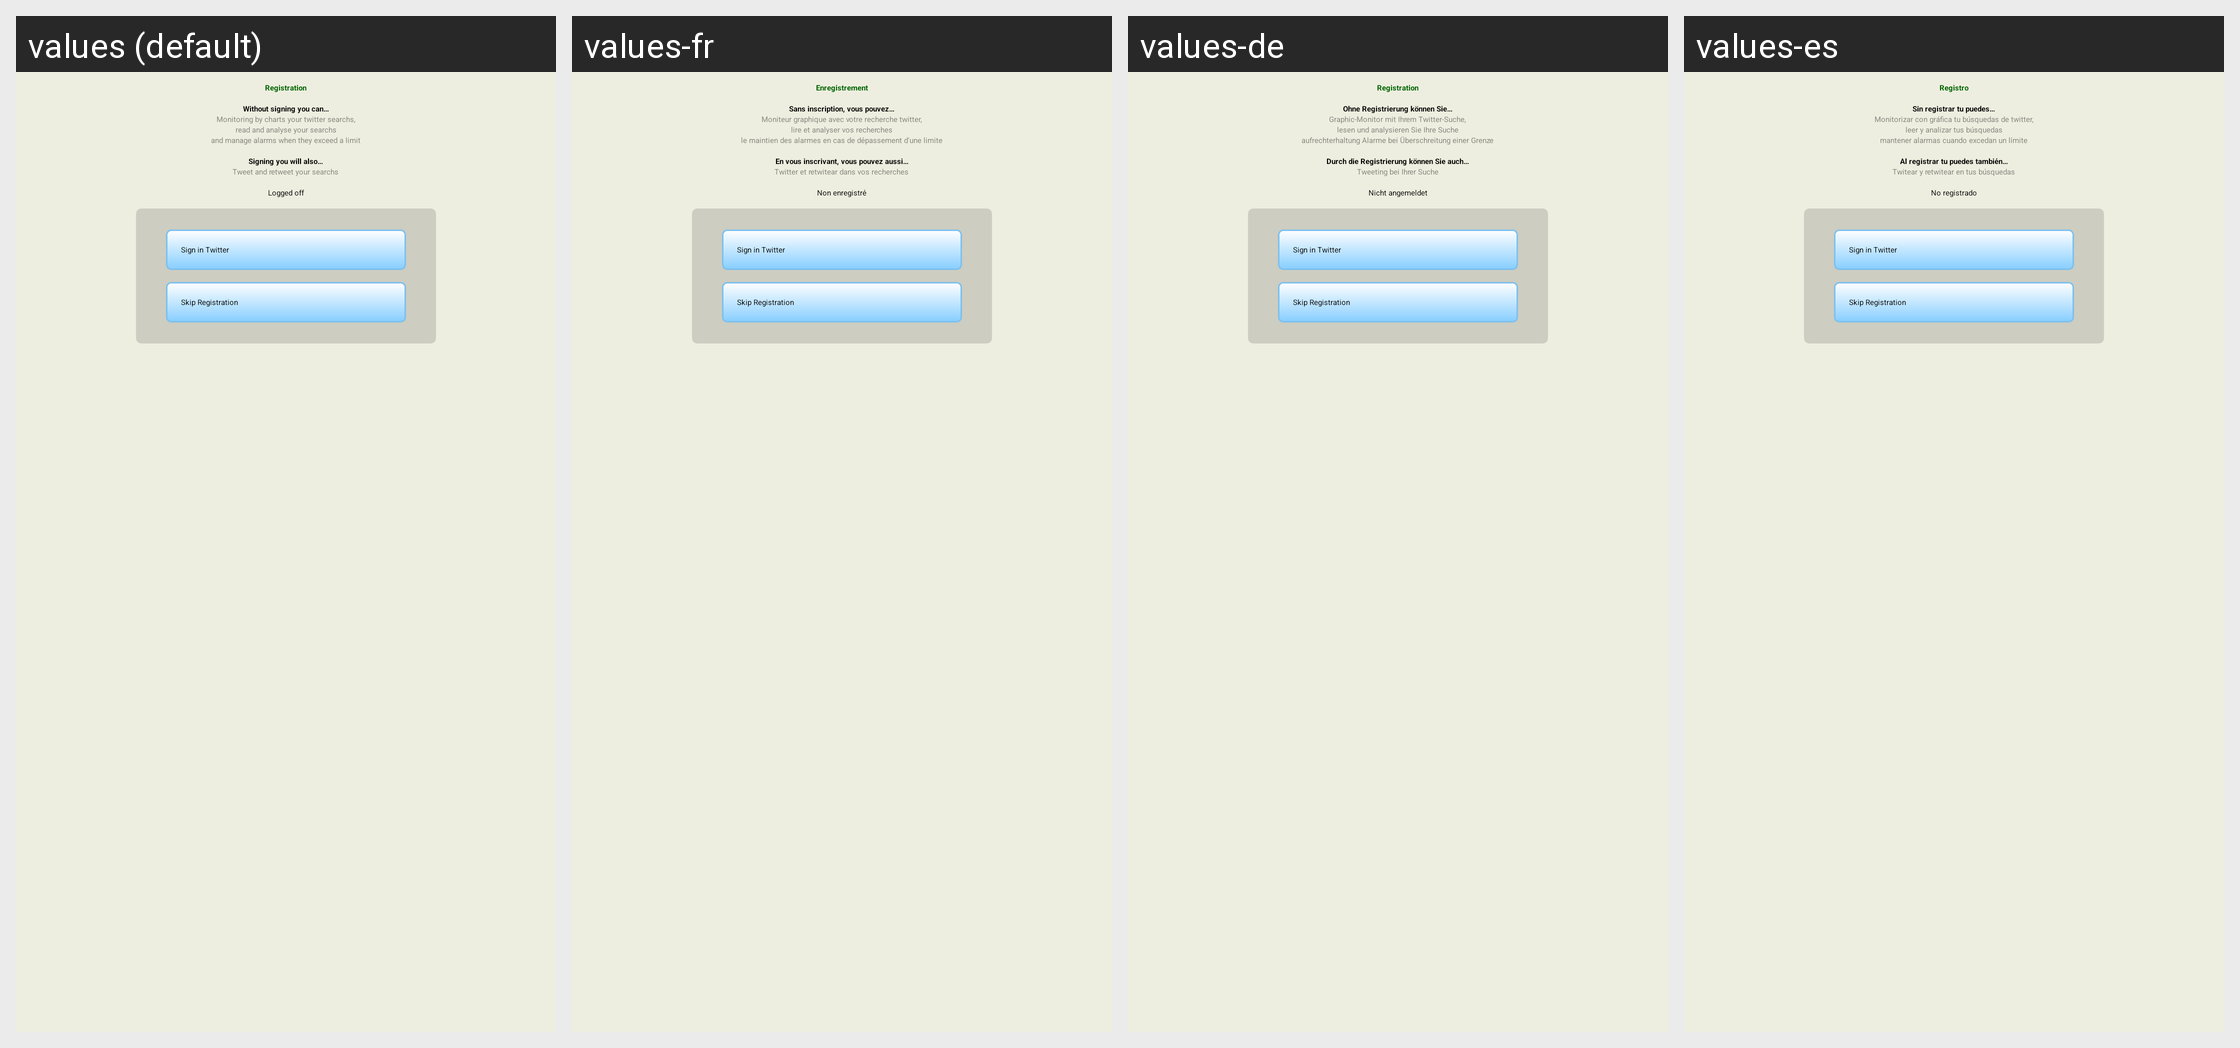

Here is an Android app screen in its default locale and in the app's own translations. Write out the translated-string differences for the strings that appear on this screen.
Android screen res/layout/msettings.xml rendered under 4 locales, left to right: values (default), values-fr, values-de, values-es. Device: Nexus 5 (rendered at 1080×1920; each locale shown at half size, 540×960, under a caption strip naming it); theme Theme.Skolti.
Other locales in the repository, not shown: values-ca.
Strings drawn on this screen, with the default value and each locale's value (text and hints the layout hard-codes, and strings that could not be matched under every locale, appear in the picture but are not listed):

settings_title
  values: Registration
  values-fr: Enregistrement
  values-de: Registration
  values-es: Registro

settings_subtitle1
  values: Without signing you can…
  values-fr: Sans inscription, vous pouvez…
  values-de: Ohne Registrierung können Sie…
  values-es: Sin registrar tu puedes…

settings_line1
  values: Monitoring by charts your twitter searchs,
  values-fr: Moniteur graphique avec votre recherche twitter,
  values-de: Graphic-Monitor mit Ihrem Twitter-Suche,
  values-es: Monitorizar con gráfica tu búsquedas de twitter,

settings_line2
  values: read and analyse your searchs
  values-fr: lire et analyser vos recherches
  values-de: lesen und analysieren Sie Ihre Suche
  values-es: leer y analizar tus búsquedas

settings_line3
  values: and manage alarms when they exceed a limit
  values-fr: le maintien des alarmes en cas de dépassement d'une limite
  values-de: aufrechterhaltung Alarme bei Überschreitung einer Grenze
  values-es: mantener alarmas cuando excedan un límite

settings_subtitle2
  values: Signing you will also…
  values-fr: En vous inscrivant, vous pouvez aussi…
  values-de: Durch die Registrierung können Sie auch…
  values-es: Al registrar tu puedes también…

settings_line4
  values: Tweet and retweet your searchs
  values-fr: Twitter et retwitear dans vos recherches
  values-de: Tweeting bei Ihrer Suche
  values-es: Twitear y retwitear en tus búsquedas

userhint
  values: Logged off
  values-fr: Non enregistré
  values-de: Nicht angemeldet
  values-es: No registrado
